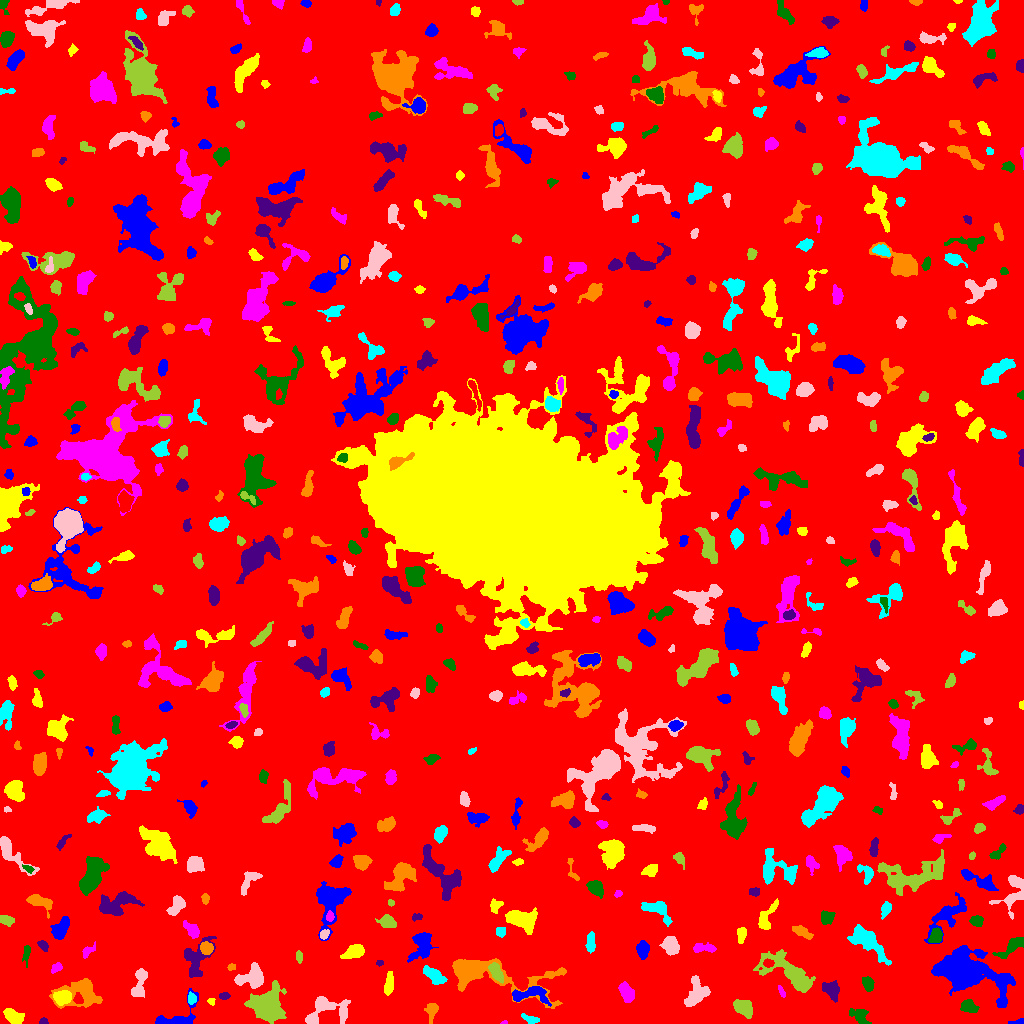

The file beside this chart, header and first rows:
ID, X, Y, A, B, theta, total_flux, mu_max, mu_median, mu_mean, R_fwhm, R_e, R10, R90, x_start, x_end, y_start, y_end, area, greylevel
0, 509, 516, 302.4, 298.4, 0.003569, 1467816, 13.0, 1.0, 1.756, 42.74, 232.9, 87.6, 384.9, 0, 1023, 0, 1023, 836029, 1.756
1, 1018, 1.645, 4.817, 1.232, 0.1268, 121.0, 4.0, 2.0, 1.833, 3.613, 2.646, 0.9772, 4.029, 1008, 1023, 0, 5, 66, 6.833
2, 13.97, 6.477, 4.771, 2.831, -0.5106, 1477, 15.0, 5.0, 6.078, 5.14, 4.618, 1.784, 7.356, 3, 24, 0, 15, 243, 11.08
3, 503.7, 0.7209, 1.516, 0.8065, 0.09838, 43.0, 5.0, 2.0, 1.792, 1.493, 1.262, 0.0, 2.111, 500, 507, 0, 3, 24, 6.792
4, 859.5, 7.275, 5.585, 3.269, -0.6258, 422.0, 4.0, 2.0, 1.91, 6.555, 4.618, 1.784, 7.313, 849, 871, 0, 15, 221, 5.91
5, 43.5, 2.109, 1.964, 1.448, 0.0, 92.0, 3.0, 2.0, 1.736, 3.192, 2.185, 0.9772, 3.29, 39, 48, 0, 6, 53, 6.736
6, 431.6, 13.5, 4.046, 2.808, 1.403, 455.0, 7.0, 2.0, 2.63, 3.989, 3.868, 1.382, 6.333, 424, 438, 0, 20, 173, 6.63
7, 529.9, 4.455, 4.813, 1.907, -0.3192, 297.0, 4.0, 2.0, 2.455, 5.809, 3.742, 1.493, 5.585, 521, 539, 0, 10, 121, 6.455
8, 326, 14.48, 12.21, 7.102, 0.1165, 1740, 10.0, 3.0, 2.995, 5.698, 7.001, 2.394, 11.56, 305, 350, 0, 27, 581, 6.995
9, 743.2, 15.34, 5.727, 3.278, -0.6469, 841.0, 6.0, 3.0, 2.951, 7.548, 5.382, 2.111, 8.195, 733, 752, 5, 24, 285, 6.951
10, 20, 44.28, 16.79, 6.08, -1.468, 3575, 12.0, 4.0, 4.589, 8.156, 8.74, 3.241, 13.91, 0, 32, 17, 79, 779, 7.589
11, 530.5, 28.77, 10.99, 4.008, -0.01582, 1672, 9.0, 5.0, 4.519, 7.695, 6.408, 2.585, 9.674, 512, 551, 17, 37, 370, 9.519
12, 210.7, 22.3, 1.778, 1.156, 0.06044, 53.0, 3.0, 1.0, 1.06, 2.185, 1.693, 0.5642, 2.821, 207, 215, 18, 25, 50, 7.06
13, 625.8, 31.61, 5.378, 3.011, -1.154, 1035, 11.0, 4.0, 4.259, 4.184, 4.951, 1.784, 7.756, 618, 634, 21, 42, 243, 7.259
14, 968.1, 17.42, 3.935, 2.886, -0.2878, 573.0, 7.0, 3.0, 2.984, 4.549, 4.146, 1.596, 6.652, 960, 979, 11, 24, 192, 6.984
15, 224.2, 27.52, 2.465, 1.724, 0.01518, 207.0, 6.0, 3.0, 2.797, 3.656, 2.646, 0.9772, 4.107, 219, 230, 24, 31, 74, 6.797
16, 491.4, 48.48, 34.09, 9.02, -0.1676, 5569, 12.0, 4.0, 3.944, 9.253, 11.98, 4.478, 18.91, 452, 566, 15, 65, 1412, 6.944
17, 191.5, 24.67, 2.74, 1.974, -1.47, 327.0, 8.0, 3.0, 3.516, 3.742, 2.932, 1.128, 4.652, 188, 196, 19, 32, 93, 9.516
18, 139.2, 40.17, 8.878, 2.815, 1.37, 922.0, 8.0, 3.0, 3.115, 6.024, 5.14, 1.954, 8.234, 131, 147, 26, 55, 296, 7.115
19, 266.9, 17.37, 7.443, 6.971, 0.9078, 9322, 31.0, 7.0, 9.813, 8.195, 8.215, 3.241, 14.09, 244, 286, 0, 43, 950, 12.81
20, 900.3, 30.2, 2.337, 1.643, -0.08506, 79.0, 3.0, 1.0, 0.767, 2.394, 2.326, 0.7979, 3.949, 893, 906, 25, 34, 103, 5.767
21, 178.1, 5.568, 12.13, 6.632, 0.4438, 1253, 8.0, 3.0, 3.28, 6.747, 5.614, 2.257, 9.322, 155, 198, 0, 35, 382, 7.28
22, 61.77, 26, 4.027, 3.19, 0.02645, 1179, 11.0, 5.0, 5.104, 5.89, 4.652, 1.871, 7.114, 53, 71, 18, 33, 231, 12.1
23, 781.4, 32.17, 3.343, 1.284, -1.124, 126.0, 4.0, 2.0, 1.938, 3.742, 2.646, 0.9772, 4.029, 778, 785, 26, 38, 65, 5.938
24, 867.8, 39.59, 3.495, 2.444, -1.27, 429.0, 6.0, 2.0, 2.841, 4.853, 3.7, 1.493, 5.917, 862, 874, 32, 47, 151, 6.841
25, 831.3, 33.36, 4.93, 3.352, -0.9181, 949.0, 9.0, 3.5, 3.736, 4.886, 4.886, 1.871, 7.736, 822, 839, 21, 43, 254, 7.736
26, 81.59, 31.17, 10.44, 6.944, 0.03716, 2160, 10.0, 3.0, 3.126, 6.864, 7.485, 2.646, 12.57, 49, 102, 15, 45, 691, 7.126
27, 433.7, 48.35, 6.366, 2.805, -0.5992, 774.0, 6.0, 3.0, 2.867, 7.136, 5.202, 1.954, 8.019, 423, 447, 39, 58, 270, 6.867
28, 695.9, 29.22, 7.518, 4.635, 1.081, 1506, 9.0, 3.0, 3.519, 6.232, 6.103, 2.394, 9.95, 684, 710, 17, 48, 428, 7.519
29, 496, 51.22, 4.808, 2.396, -1.023, 792.0, 11.0, 4.0, 3.826, 3.909, 4.334, 1.596, 6.794, 488, 503, 40, 61, 207, 12.83
30, 118.8, 43.9, 2.839, 2.396, -0.179, 366.0, 6.0, 3.0, 3.102, 4.72, 3.338, 1.382, 5.202, 112, 125, 39, 50, 118, 7.102
31, 965.9, 52.26, 15.75, 8.642, -0.3772, 18327, 34.0, 5.0, 8.719, 10.46, 11.51, 4.26, 21.22, 931, 1015, 16, 78, 2102, 11.72
32, 388.5, 38.32, 4.907, 1.674, 1.48, 316.0, 5.0, 1.0, 1.681, 4.222, 3.568, 1.382, 5.836, 384, 393, 28, 52, 188, 6.681
33, 56.14, 55.63, 3.131, 1.888, 0.6413, 188.0, 4.0, 2.0, 1.979, 4.442, 2.985, 1.128, 4.754, 51, 62, 50, 61, 95, 6.979
34, 26.54, 70.63, 4.502, 1.64, 1.467, 307.0, 6.0, 2.0, 2.647, 4.26, 3.241, 1.262, 5.14, 22, 30, 56, 78, 116, 10.65
35, 379.5, 60.5, 1.835, 1.419, 0.0, 68.0, 3.0, 2.0, 1.619, 2.646, 2.034, 0.7979, 3.241, 376, 383, 57, 63, 42, 7.619
36, 231.7, 55.95, 1.827, 1.416, 0.2907, 60.0, 3.0, 1.0, 1.132, 2.326, 2.034, 0.5642, 3.241, 227, 235, 53, 60, 53, 6.132
37, 867.4, 82.13, 11.54, 4.3, -0.7416, 1863, 8.0, 3.0, 2.962, 7.919, 7.548, 2.821, 12.13, 847, 891, 58, 99, 629, 6.962
38, 251.7, 45.73, 6.835, 4.846, 0.2029, 1952, 9.0, 4.0, 4.519, 8.078, 6.308, 2.585, 9.805, 234, 263, 35, 61, 432, 10.52
39, 298.5, 67.26, 2.482, 1.479, -1.514, 84.0, 2.0, 1.0, 1.091, 4.068, 2.523, 1.128, 3.7, 296, 302, 60, 73, 77, 6.091
40, 768.2, 60.29, 2.613, 1.903, -0.00695, 243.0, 5.0, 3.0, 2.928, 4.029, 2.932, 1.128, 4.406, 763, 774, 56, 65, 83, 10.93
41, 642.7, 73.91, 4.072, 2.704, -1.559, 741.0, 8.0, 3.0, 3.742, 5.441, 4.222, 1.693, 6.794, 636, 649, 64, 83, 198, 7.742
42, 354.8, 71.79, 4.617, 2.725, 0.4141, 832.0, 8.0, 3.0, 3.237, 5.836, 4.406, 1.784, 7.047, 340, 364, 65, 79, 257, 8.237
43, 87.52, 72.08, 4.177, 1.952, 0.7597, 227.0, 5.0, 2.0, 1.991, 3.338, 3.141, 1.262, 5.352, 82, 95, 65, 82, 114, 5.991
44, 1013, 78.4, 7.554, 2.689, 0.6252, 995.0, 10.0, 3.0, 3.541, 5.262, 4.787, 1.784, 7.919, 992, 1023, 65, 86, 281, 8.541
45, 196.1, 64.42, 10.74, 6.162, 1.183, 2206, 10.0, 4.0, 4.309, 8.33, 7.334, 2.821, 11.28, 184, 216, 46, 87, 512, 7.309
46, 206.4, 75.37, 2.887, 2.71, -1.015, 978.0, 14.0, 6.0, 6.477, 4.72, 3.613, 1.493, 5.67, 200, 213, 69, 82, 151, 14.48
47, 590.5, 79.65, 4.552, 1.771, 1.566, 205.0, 4.0, 1.0, 1.242, 4.478, 3.523, 1.262, 5.585, 585, 595, 70, 92, 165, 6.242
48, 670.5, 78.14, 4.36, 3.285, -1.268, 1094, 10.0, 4.0, 4.082, 5.944, 4.82, 1.871, 7.674, 659, 679, 68, 87, 268, 9.082
49, 788.7, 50.95, 15.89, 5.801, -0.5341, 2872, 9.0, 3.0, 3.068, 7.777, 9.115, 3.385, 14.78, 753, 815, 31, 74, 936, 7.068
50, 380.2, 77.07, 1.682, 1.338, -1.191, 97.0, 5.0, 2.0, 2.205, 2.257, 1.871, 0.5642, 3.038, 377, 384, 74, 81, 44, 7.205
51, 422.1, 78.37, 7.446, 4.759, 1.263, 1418, 8.0, 3.0, 3.201, 7.527, 6.257, 2.523, 10.06, 407, 438, 61, 91, 443, 7.201
52, 741.3, 89.06, 4.281, 2.216, 1.476, 269.0, 3.0, 2.0, 2.023, 5.585, 3.868, 1.596, 5.754, 737, 746, 80, 96, 133, 6.023
53, 703, 75.47, 6.419, 2.022, -0.01462, 409.0, 6.0, 2.0, 2.298, 4.652, 3.909, 1.382, 6.308, 693, 716, 71, 81, 178, 7.298
54, 936, 87.63, 3.589, 2.597, 1.257, 459.0, 6.0, 2.0, 2.653, 5.171, 3.827, 1.493, 5.997, 928, 942, 81, 96, 173, 9.653
55, 43.27, 77.71, 3.263, 1.992, -0.773, 326.0, 6.0, 3.0, 3.468, 4.652, 3.241, 1.262, 4.886, 37, 48, 72, 83, 94, 7.468
56, 801.8, 91.51, 5.578, 2.096, -0.5177, 333.0, 5.0, 2.0, 1.85, 3.7, 4.107, 1.493, 6.58, 792, 813, 84, 98, 180, 6.85
57, 500.5, 91.51, 2.397, 2.201, -1.459, 217.0, 4.0, 2.5, 2.309, 4.297, 2.932, 1.262, 4.442, 496, 505, 86, 96, 94, 9.309
58, 324.4, 89.28, 2.604, 1.958, 0.8491, 215.0, 5.0, 2.0, 2.59, 3.613, 2.932, 1.128, 4.478, 320, 329, 84, 94, 83, 9.59
59, 387, 101.6, 3.933, 2.85, -0.3142, 660.0, 7.0, 3.0, 3.35, 5.015, 4.146, 1.693, 6.676, 375, 396, 96, 109, 197, 7.35
... 555 more rows
